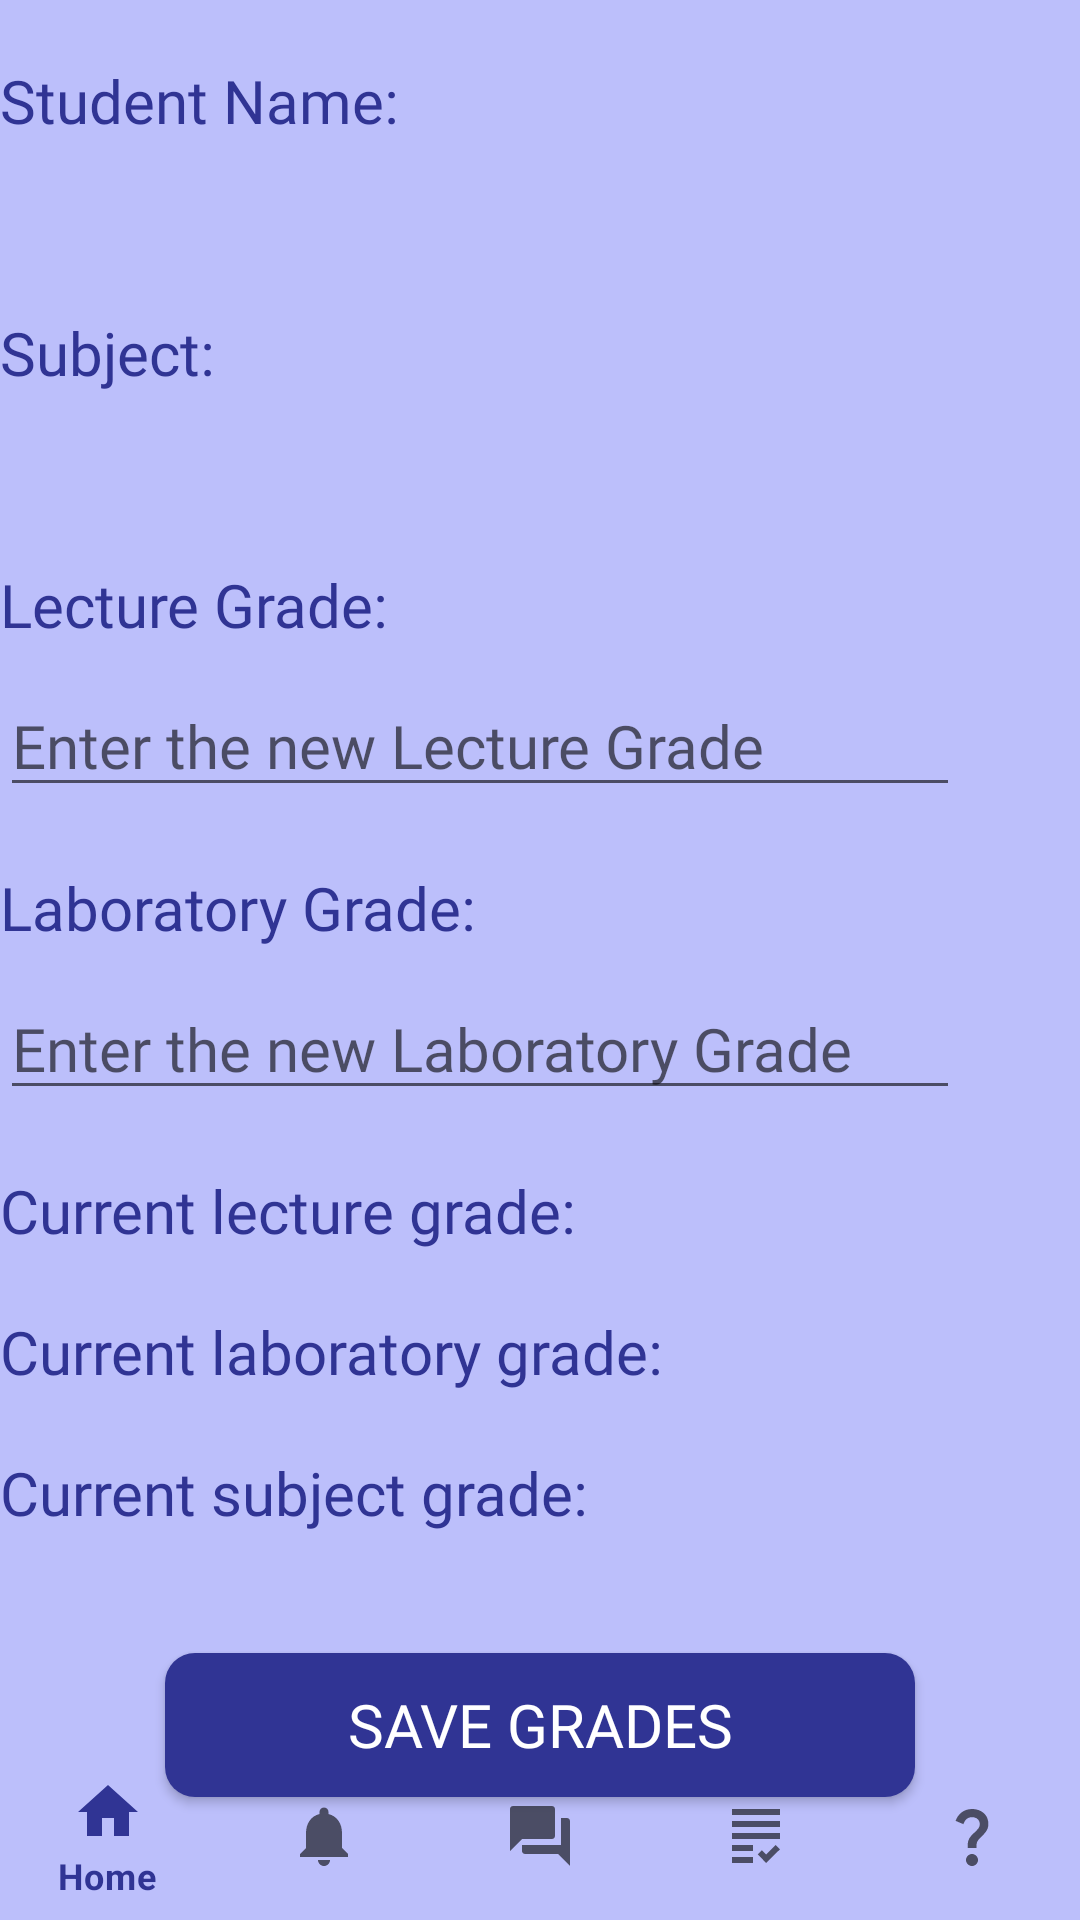

The Android layout XML behind this screen, and the referenced resources:
<!-- AndroidManifest.xml: application theme Theme.UMA -->
<!-- res/layout/activity_grades.xml -->
<RelativeLayout xmlns:android="http://schemas.android.com/apk/res/android"
    xmlns:tools="http://schemas.android.com/tools"
    xmlns:app="http://schemas.android.com/apk/res-auto"
    android:id="@+id/activity_grades"
    android:layout_width="match_parent"
    android:layout_height="match_parent"
    tools:context=".GradesActivity">

    <TextView
        android:id="@+id/student_name"
        android:layout_width="wrap_content"
        android:layout_height="wrap_content"
        android:layout_marginTop="20dp"
        android:text="Student Name:"
        android:textSize="20sp"
        android:fontFamily="@font/lexend_bold"
        android:textColor="@color/violet"/>

    <TextView
        android:id="@+id/student_name_value"
        android:layout_width="wrap_content"
        android:layout_height="wrap_content"
        android:layout_below="@+id/student_name"
        android:layout_marginTop="10dp"
        android:textSize="20sp"
        android:fontFamily="@font/lexend_bold"
        android:textColor="@color/violet" />

    <TextView
        android:id="@+id/subject_name"
        android:layout_width="wrap_content"
        android:layout_height="wrap_content"
        android:layout_below="@+id/student_name_value"
        android:layout_marginTop="20dp"
        android:text="Subject:"
        android:textSize="20sp"
        android:fontFamily="@font/lexend_bold"
        android:textColor="@color/violet" />

    <TextView
        android:id="@+id/subject_name_value"
        android:layout_width="wrap_content"
        android:layout_height="wrap_content"
        android:layout_below="@+id/subject_name"
        android:layout_marginTop="10dp"
        android:textSize="20sp"
        android:fontFamily="@font/lexend_bold"
        android:textColor="@color/violet" />

    <TextView
        android:id="@+id/lecture_grade_label"
        android:layout_width="wrap_content"
        android:layout_height="wrap_content"
        android:layout_below="@+id/subject_name_value"
        android:layout_marginTop="20dp"
        android:text="Lecture Grade:"
        android:textSize="20sp"
        android:fontFamily="@font/lexend_bold"
        android:textColor="@color/violet" />

    <EditText
        android:id="@+id/lecture_grade_input"
        android:layout_width="320dp"
        android:layout_height="wrap_content"
        android:layout_below="@+id/lecture_grade_label"
        android:layout_marginTop="10dp"
        android:hint="Enter the new Lecture Grade"
        android:textColor="@color/violet"
        android:textSize="20dp"
        android:fontFamily="@font/lexend_light"
        android:inputType="numberDecimal"/>

    <TextView
        android:id="@+id/lab_grade_label"
        android:layout_width="wrap_content"
        android:layout_height="wrap_content"
        android:layout_below="@+id/lecture_grade_input"
        android:layout_marginTop="20dp"
        android:text="Laboratory Grade:"
        android:textSize="20sp"
        android:fontFamily="@font/lexend_bold"
        android:textColor="@color/violet" />

    <EditText
        android:id="@+id/lab_grade_input"
        android:layout_width="320dp"
        android:layout_height="wrap_content"
        android:layout_below="@+id/lab_grade_label"
        android:layout_marginTop="10dp"
        android:hint="Enter the new Laboratory Grade"
        android:textColor="@color/violet"
        android:textSize="20dp"
        android:fontFamily="@font/lexend_light"
        android:inputType="numberDecimal" />

    <TextView
        android:id="@+id/current_lecture_grade"
        android:layout_width="wrap_content"
        android:layout_height="wrap_content"
        android:layout_below="@+id/lab_grade_input"
        android:layout_marginTop="20dp"
        android:text="Current lecture grade:"
        android:textSize="20sp"
        android:fontFamily="@font/lexend_bold"
        android:textColor="@color/violet" />

    <TextView
        android:id="@+id/current_lecture_grade_value"
        android:layout_width="wrap_content"
        android:layout_height="wrap_content"
        android:layout_alignBaseline="@+id/current_lecture_grade"
        android:layout_marginStart="10dp"
        android:layout_toEndOf="@+id/current_lecture_grade"
        android:textSize="20sp"
        android:fontFamily="@font/lexend_bold"
        android:textColor="@color/violet" />

    <TextView
        android:id="@+id/current_laboratory_grade"
        android:layout_width="wrap_content"
        android:layout_height="wrap_content"
        android:layout_below="@+id/current_lecture_grade"
        android:layout_marginTop="20dp"
        android:text="Current laboratory grade:"
        android:textSize="20sp"
        android:fontFamily="@font/lexend_bold"
        android:textColor="@color/violet" />

    <TextView
        android:id="@+id/current_laboratory_grade_value"
        android:layout_width="wrap_content"
        android:layout_height="wrap_content"
        android:layout_alignBaseline="@+id/current_laboratory_grade"
        android:layout_marginStart="10dp"
        android:layout_toEndOf="@+id/current_laboratory_grade"
        android:textSize="20sp"
        android:fontFamily="@font/lexend_bold"
        android:textColor="@color/violet" />

    <TextView
        android:id="@+id/current_subject_grade"
        android:layout_width="wrap_content"
        android:layout_height="wrap_content"
        android:layout_below="@+id/current_laboratory_grade"
        android:layout_marginTop="20dp"
        android:text="Current subject grade:"
        android:textSize="20sp"
        android:fontFamily="@font/lexend_bold"
        android:textColor="@color/violet" />

    <TextView
        android:id="@+id/current_subject_grade_value"
        android:layout_width="wrap_content"
        android:layout_height="wrap_content"
        android:layout_alignBaseline="@+id/current_subject_grade"
        android:layout_marginStart="10dp"
        android:layout_toEndOf="@+id/current_subject_grade"
        android:textSize="20sp"
        android:fontFamily="@font/lexend_bold"
        android:textColor="@color/violet" />

    <Button
        android:id="@+id/save_grades_button"
        android:layout_width="250dp"
        android:layout_height="wrap_content"
        android:layout_below="@+id/current_subject_grade"
        android:text="Save Grades"
        android:textColor="#ffffff"
        android:textSize="20dp"
        android:fontFamily="@font/lexend_light"
        android:background="@drawable/button_rounded_background"
        android:layout_centerHorizontal="true"
        android:layout_marginTop="40dp"/>

    <com.google.android.material.bottomnavigation.BottomNavigationView
        android:id="@+id/studentBottomNavigation"
        android:layout_width="match_parent"
        android:layout_height="wrap_content"
        android:layout_alignParentBottom="true"
        android:background="@android:color/transparent"
        android:fontFamily="@font/lexend_regular"
        app:elevation="0dp"
        app:layout_constraintBottom_toBottomOf="parent"
        app:layout_constraintEnd_toEndOf="parent"
        app:layout_constraintHorizontal_bias="0.0"
        app:layout_constraintStart_toStartOf="parent"
        app:menu="@menu/student_menu" />

</RelativeLayout>
<!-- resources referenced by this layout -->
<resources>
  <color name="violet">#303494</color>
  <!-- drawable button_rounded_background (drawable) -->
  <?xml version="1.0" encoding="utf-8"?>
  <shape xmlns:android="http://schemas.android.com/apk/res/android">
      <solid android:color="@color/violet" />
      <corners android:radius="10dp" />
  </shape>
  <style name="Theme.UMA" parent="Theme.MaterialComponents.DayNight.NoActionBar">
          
          <item name="colorPrimary">@color/colorPrimary</item>
          <item name="colorPrimaryVariant">@color/colorPrimaryDark</item>
          <item name="colorOnPrimary">@color/colorAccent</item>
          
          <item name="colorSecondary">@color/teal_200</item>
          <item name="colorSecondaryVariant">@color/teal_700</item>
          <item name="colorOnSecondary">@color/black</item>
          
          <item name="android:statusBarColor" tools:targetApi="32">?attr/colorPrimaryVariant</item>
          
          <item name="windowActionBar">false</item>
          <item name="windowNoTitle">true</item>
          <item name="android:windowBackground">#BCBFFB</item>
  
      </style>
  <color name="colorPrimary">#303494</color>
  <color name="colorPrimaryDark">#FF3700B3</color>
  <color name="colorAccent">#FFFFFF</color>
  <color name="teal_200">#FF03DAC5</color>
  <color name="teal_700">#FF018786</color>
  <color name="black">#FF000000</color>
</resources>
